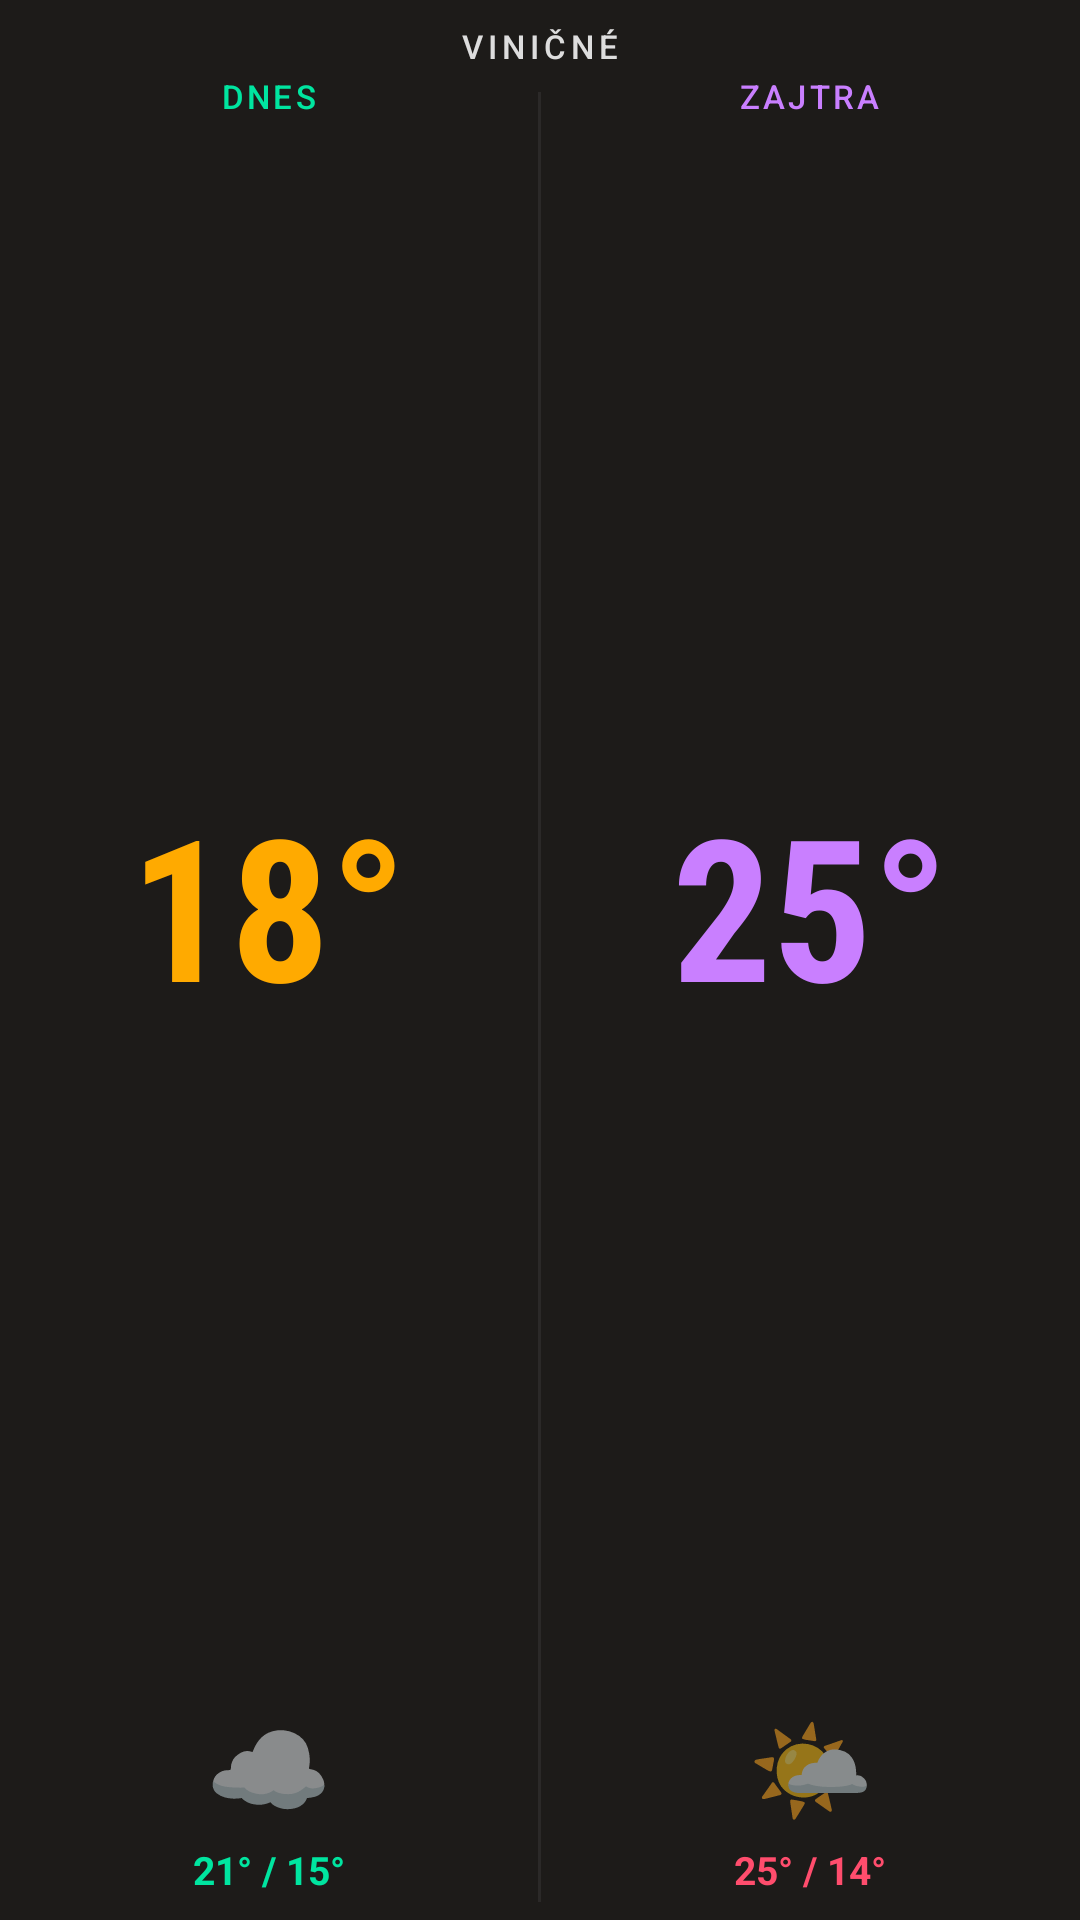

Android layout source for this screen:
<!-- AndroidManifest.xml: application theme Theme.Weather28 -->
<!-- res/layout/widget_transparent.xml -->
<?xml version="1.0" encoding="utf-8"?>
<LinearLayout xmlns:android="http://schemas.android.com/apk/res/android"
    android:id="@+id/widget_root"
    android:layout_width="match_parent"
    android:layout_height="match_parent"
    android:orientation="vertical"
    android:background="@drawable/widget_bg_transparent">

    <TextView
        android:id="@+id/widget_city"
        android:layout_width="match_parent"
        android:layout_height="wrap_content"
        android:text="VINIČNÉ"
        android:textColor="#dddddd"
        android:textSize="11sp"
        android:textAllCaps="true"
        android:letterSpacing="0.15"
        android:fontFamily="sans-serif-medium"
        android:gravity="center_horizontal"
        android:paddingTop="8dp"
        android:paddingBottom="2dp"/>

    <LinearLayout
        android:layout_width="match_parent"
        android:layout_height="0dp"
        android:layout_weight="1"
        android:orientation="horizontal">

        
        <LinearLayout
            android:layout_width="0dp"
            android:layout_height="match_parent"
            android:layout_weight="1"
            android:orientation="vertical"
            android:gravity="center_horizontal"
            android:paddingStart="6dp"
            android:paddingEnd="6dp"
            android:paddingBottom="8dp">

            <TextView
                android:layout_width="wrap_content"
                android:layout_height="wrap_content"
                android:text="DNES"
                android:textColor="#00e5a0"
                android:textSize="11sp"
                android:textAllCaps="true"
                android:letterSpacing="0.1"
                android:fontFamily="sans-serif-medium"/>

            <TextView
                android:id="@+id/today_temp"
                android:layout_width="wrap_content"
                android:layout_height="0dp"
                android:layout_weight="1"
                android:text="18°"
                android:textColor="#ffaa00"
                android:textSize="66sp"
                android:fontFamily="sans-serif-condensed"
                android:textStyle="bold"
                android:includeFontPadding="false"
                android:gravity="center"/>

            <TextView
                android:id="@+id/today_icon"
                android:layout_width="wrap_content"
                android:layout_height="wrap_content"
                android:text="☁️"
                android:textSize="34sp"
                android:includeFontPadding="false"
                android:gravity="center"/>

            <TextView
                android:id="@+id/today_minmax"
                android:layout_width="wrap_content"
                android:layout_height="wrap_content"
                android:text="21° / 15°"
                android:textColor="#00e5a0"
                android:textSize="13sp"
                android:textStyle="bold"
                android:layout_marginTop="4dp"/>
        </LinearLayout>

        <TextView
            android:layout_width="1dp"
            android:layout_height="match_parent"
            android:background="#22888888"
            android:layout_marginTop="6dp"
            android:layout_marginBottom="6dp"
            android:text=""/>

        
        <LinearLayout
            android:layout_width="0dp"
            android:layout_height="match_parent"
            android:layout_weight="1"
            android:orientation="vertical"
            android:gravity="center_horizontal"
            android:paddingStart="6dp"
            android:paddingEnd="6dp"
            android:paddingBottom="8dp">

            <TextView
                android:layout_width="wrap_content"
                android:layout_height="wrap_content"
                android:text="ZAJTRA"
                android:textColor="#c97fff"
                android:textSize="11sp"
                android:textAllCaps="true"
                android:letterSpacing="0.1"
                android:fontFamily="sans-serif-medium"/>

            <TextView
                android:id="@+id/tomorrow_temp"
                android:layout_width="wrap_content"
                android:layout_height="0dp"
                android:layout_weight="1"
                android:text="25°"
                android:textColor="#c97fff"
                android:textSize="66sp"
                android:fontFamily="sans-serif-condensed"
                android:textStyle="bold"
                android:includeFontPadding="false"
                android:gravity="center"/>

            <TextView
                android:id="@+id/tomorrow_icon"
                android:layout_width="wrap_content"
                android:layout_height="wrap_content"
                android:text="🌤️"
                android:textSize="34sp"
                android:includeFontPadding="false"
                android:gravity="center"/>

            <TextView
                android:id="@+id/tomorrow_minmax"
                android:layout_width="wrap_content"
                android:layout_height="wrap_content"
                android:text="25° / 14°"
                android:textColor="#ff4d6d"
                android:textSize="13sp"
                android:textStyle="bold"
                android:layout_marginTop="4dp"/>
        </LinearLayout>
    </LinearLayout>

    <TextView android:id="@+id/widget_refresh" android:layout_width="0dp" android:layout_height="0dp" android:visibility="gone"/>
    <TextView android:id="@+id/today_desc"    android:layout_width="0dp" android:layout_height="0dp" android:visibility="gone"/>
    <TextView android:id="@+id/tomorrow_desc" android:layout_width="0dp" android:layout_height="0dp" android:visibility="gone"/>
    <TextView android:id="@+id/today_icon_bg" android:layout_width="0dp" android:layout_height="0dp" android:visibility="gone"/>
    <TextView android:id="@+id/tomorrow_icon_bg" android:layout_width="0dp" android:layout_height="0dp" android:visibility="gone"/>
    <TextView android:id="@+id/today_rain"    android:layout_width="0dp" android:layout_height="0dp" android:visibility="gone"/>
    <TextView android:id="@+id/today_wind"    android:layout_width="0dp" android:layout_height="0dp" android:visibility="gone"/>
    <TextView android:id="@+id/tomorrow_rain" android:layout_width="0dp" android:layout_height="0dp" android:visibility="gone"/>
    <TextView android:id="@+id/tomorrow_wind" android:layout_width="0dp" android:layout_height="0dp" android:visibility="gone"/>

</LinearLayout>
<!-- resources referenced by this layout -->
<resources>
  <!-- drawable widget_bg_transparent (drawable) -->
  <?xml version="1.0" encoding="utf-8"?>
  <shape xmlns:android="http://schemas.android.com/apk/res/android" android:shape="rectangle">
      <solid android:color="#00000000"/>
      <corners android:radius="20dp"/>
  </shape>
  <style name="Theme.Weather28" parent="Theme.MaterialComponents.DayNight.NoActionBar">
          <item name="colorPrimary">#d97757</item>
          <item name="colorPrimaryVariant">#c9a27a</item>
          <item name="colorOnPrimary">#1d1b19</item>
          <item name="android:windowBackground">#1d1b19</item>
          <item name="android:statusBarColor">#1d1b19</item>
          <item name="android:navigationBarColor">#1d1b19</item>
      </style>
</resources>
